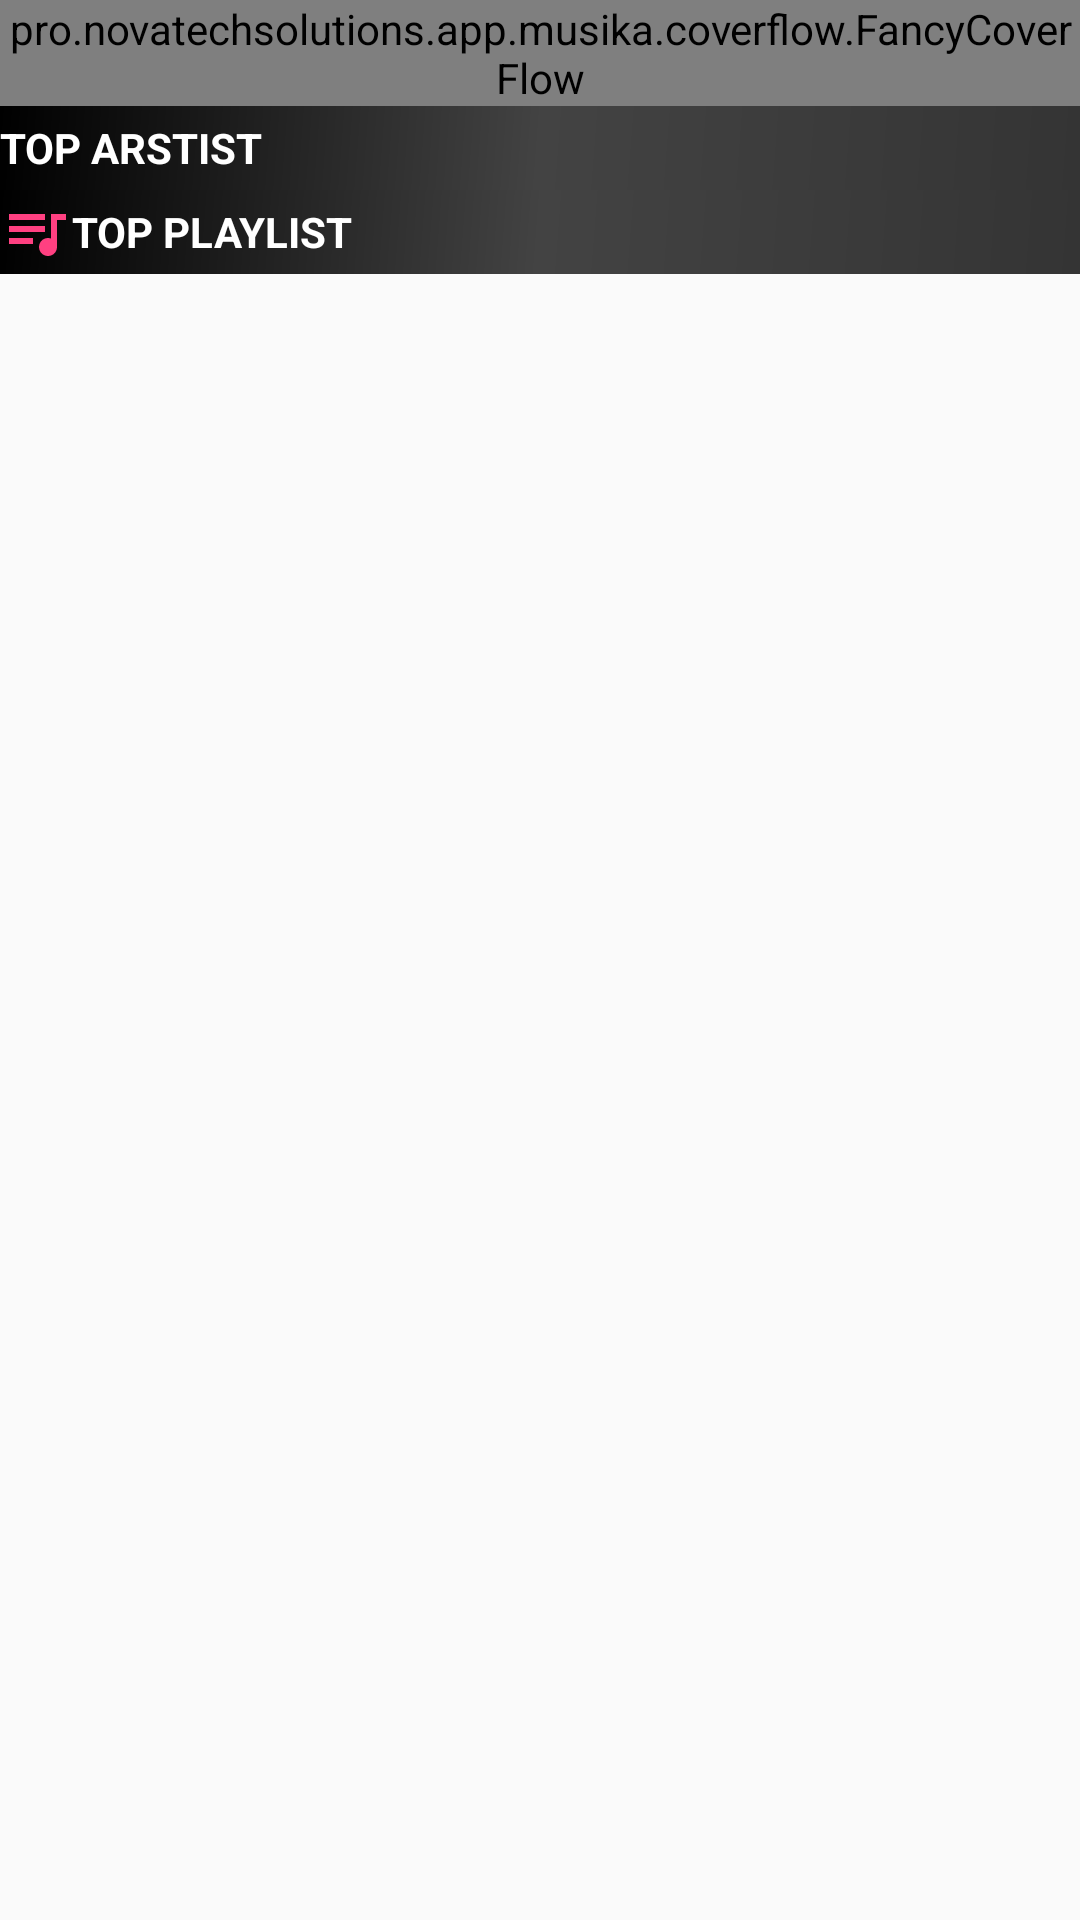

The Android layout XML behind this screen, and the referenced resources:
<!-- AndroidManifest.xml: application theme AppTheme -->
<!-- res/layout/discover.xml -->
<?xml version="1.0" encoding="utf-8"?>
<ScrollView xmlns:android="http://schemas.android.com/apk/res/android" android:layout_width="match_parent"
    android:layout_height="match_parent">
    <LinearLayout
    android:layout_width="match_parent"
    android:layout_height="wrap_content"
    android:orientation="vertical"

   >


    <pro.novatechsolutions.app.musika.coverflow.FancyCoverFlow
        android:id="@+id/fancyCoverFlow"
        android:layout_width="match_parent"
        android:layout_height="wrap_content"
        android:background="@android:color/darker_gray"/>

    <RelativeLayout android:background="@drawable/side_nav_bar" android:layout_width="match_parent"
        android:layout_height="28dp">

        <ImageView
            android:layout_width="wrap_content"
            android:layout_height="wrap_content"
            android:src="@drawable/ic_equalizer_black_24dp"
            android:layout_centerVertical="true"
            android:id="@+id/artist_title"

            />
        <TextView android:id="@+id/artist_title_text" android:textColor="@color/colorWhite" android:textStyle="bold" android:layout_width="match_parent" android:layout_height="wrap_content"
            android:text="TOP ARSTIST" android:layout_centerVertical="true" android:layout_toRightOf="@id/artist_title" />
    </RelativeLayout>
    <GridView android:id="@+id/top_artists" android:layout_width="match_parent" android:layout_height="wrap_content" android:horizontalSpacing="2dp" android:verticalSpacing="2dp" android:numColumns="2" />


    <RelativeLayout android:background="@drawable/side_nav_bar" android:layout_width="match_parent" android:layout_height="28dp">
        <ImageView
            android:layout_width="wrap_content"
            android:layout_height="wrap_content"
            android:src="@drawable/ic_playlist_accent_24dp"
            android:layout_centerVertical="true"
            android:id="@+id/playlist_title"

            />
        <TextView  android:textColor="@color/colorWhite" android:id="@+id/playlist_title_text"  android:textStyle="bold" android:layout_width="match_parent" android:layout_height="wrap_content" android:text="TOP PLAYLIST" android:layout_centerVertical="true"
            android:layout_toRightOf="@id/playlist_title" />
    </RelativeLayout>
    <GridView android:id="@+id/top_playlists" android:layout_width="match_parent" android:layout_height="wrap_content" android:horizontalSpacing="2dp" android:verticalSpacing="2dp" android:numColumns="2" />
</LinearLayout>
</ScrollView>
<!-- resources referenced by this layout -->
<resources>
  <color name="colorWhite">#FFFFFF</color>
  <!-- drawable ic_playlist_accent_24dp (drawable) -->
  <vector android:height="24dp" android:tint="#FF4081"
      android:viewportHeight="24.0" android:viewportWidth="24.0"
      android:width="24dp" xmlns:android="http://schemas.android.com/apk/res/android">
      <path android:fillColor="#FF000000" android:pathData="M15,6L3,6v2h12L15,6zM15,10L3,10v2h12v-2zM3,16h8v-2L3,14v2zM17,6v8.18c-0.31,-0.11 -0.65,-0.18 -1,-0.18 -1.66,0 -3,1.34 -3,3s1.34,3 3,3 3,-1.34 3,-3L19,8h3L22,6h-5z"/>
  </vector>
  <!-- drawable side_nav_bar (drawable) -->
  <shape xmlns:android="http://schemas.android.com/apk/res/android"
      android:shape="rectangle">
      <gradient
          android:angle="135"
          android:centerColor="#434343"
          android:endColor="#000000"
          android:startColor="#343434"
          android:type="linear" />
  </shape>
  <style name="AppTheme" parent="Theme.AppCompat.Light.NoActionBar">
          
          <item name="colorPrimary">@color/colorPrimary</item>
          <item name="colorPrimaryDark">@color/colorPrimaryDark</item>
          <item name="colorAccent">@color/colorAccent</item>
      </style>
  <color name="colorPrimary">#232323</color>
  <color name="colorPrimaryDark">#000000</color>
  <color name="colorAccent">#FF4081</color>
</resources>
